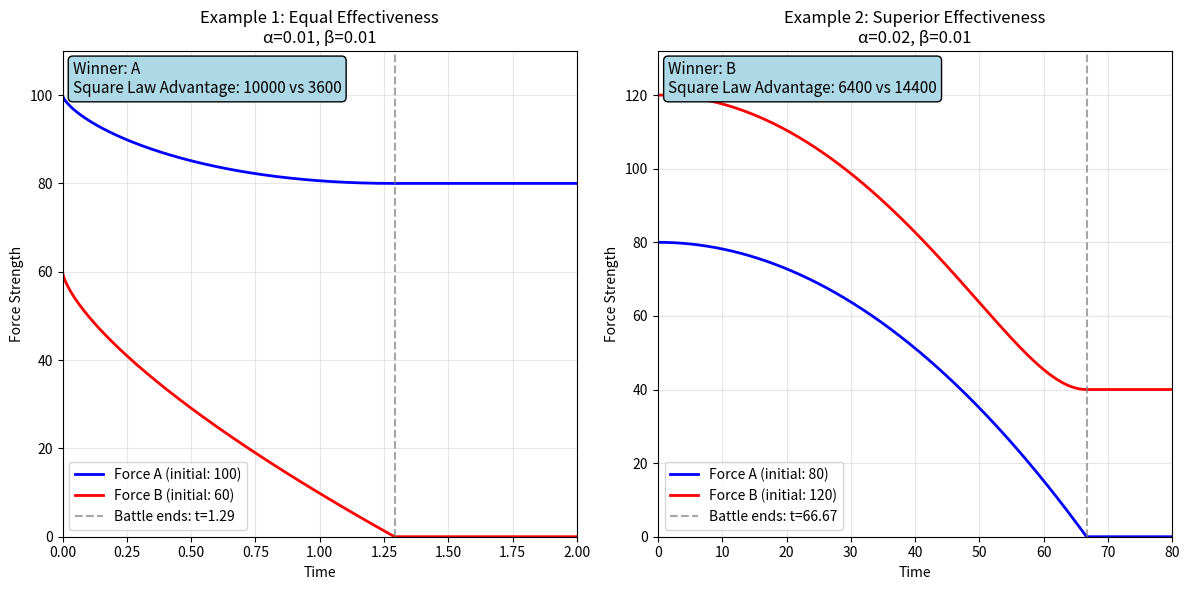

Write the Python code that produced this figure.
import numpy as np
import matplotlib.pyplot as plt

class LanchesterSquare:
    """
    Implementation of Lanchester's Square Law for modern combat.

    The Square Law assumes ranged combat where each unit can engage multiple enemies.
    Combat effectiveness is proportional to the square of force size.
    """

    # Constants for numerical calculations
    EFFECTIVENESS_TOLERANCE = 1e-10  # Numerical tolerance for determining if alpha ≈ beta (equal effectiveness). Avoids floating-point comparison issues.
    TIME_EXTENSION_FACTOR = 1.2      # Extends time arrays 20% beyond battle end for better visualization of final states
    TIME_MINIMUM_EXTENSION = 0.5     # Minimum time extension for very short battles to ensure readable plots
    DEFAULT_TIME_POINTS = 1000       # Number of time points for trajectory calculations. Balances smoothness with performance.
    SIMPLE_TIME_EXTENSION = 1.5      # 50% time extension for simple analytical solution (needs more padding for curved trajectories)
    SIMPLE_MINIMUM_TIME = 2.0        # Minimum visualization time for simple solution to show force dynamics clearly
    CURVE_EXPONENT = 0.7             # Exponent for curved force decrease in simple solution. Creates realistic non-linear casualty patterns where initial losses are slower, then accelerate.
    
    def __init__(self, A0, B0, alpha, beta):
        """
        Initialize the combat scenario.
        
        Parameters:
        A0 (float): Initial strength of force A
        B0 (float): Initial strength of force B  
        alpha (float): Effectiveness coefficient of A against B
        beta (float): Effectiveness coefficient of B against A
        """
        if A0 < 0 or B0 < 0:
            raise ValueError("Initial strengths must be non-negative.")
        if alpha < 0 or beta < 0:
            raise ValueError("Effectiveness coefficients must be non-negative.")
        self.A0 = A0
        self.B0 = B0
        self.alpha = alpha
        self.beta = beta

    def calculate_battle_outcome(self):
        """
        Calculate battle outcome based on Square Law invariant.

        Returns:
        tuple: (winner, remaining_strength, invariant)
        """
        invariant = self.alpha * self.A0**2 - self.beta * self.B0**2

        if invariant > 0:
            winner = 'A'
            remaining_strength = np.sqrt(invariant / self.alpha)
        elif invariant < 0:
            winner = 'B'
            remaining_strength = np.sqrt(-invariant / self.beta)
        else:
            winner = 'Draw'
            remaining_strength = 0

        return winner, remaining_strength, invariant

    def calculate_battle_end_time(self, winner, remaining_strength, invariant):
        """
        Calculate when the battle ends based on winner and invariant.

        Parameters:
        winner (str): 'A', 'B', or 'Draw'
        remaining_strength (float): Strength of winning force
        invariant (float): Square Law invariant

        Returns:
        float: Battle end time
        """
        if winner == 'A':
            # Time when B is eliminated
            if self.beta > 0:
                # Break down complex arctanh calculation for numerical stability
                ratio = np.sqrt(self.beta / self.alpha)
                denominator = np.sqrt(invariant / self.alpha + self.B0**2)
                arg = ratio * self.B0 / denominator

                # Check for valid arctanh domain [-1, 1]
                if abs(arg) >= 1.0:
                    t_end = self.B0 / (self.alpha * self.A0)  # Fallback approximation
                else:
                    t_end = (1 / np.sqrt(self.alpha * self.beta)) * np.arctanh(arg)
            else:
                t_end = self.B0 / (self.alpha * self.A0)  # Degenerate case
        elif winner == 'B':
            # Time when A is eliminated
            if self.alpha > 0:
                # Break down complex arctanh calculation for numerical stability
                ratio = np.sqrt(self.alpha / self.beta)
                denominator = np.sqrt(-invariant / self.beta + self.A0**2)
                arg = ratio * self.A0 / denominator

                # Check for valid arctanh domain [-1, 1]
                if abs(arg) >= 1.0:
                    t_end = self.A0 / (self.beta * self.B0)  # Fallback approximation
                else:
                    t_end = (1 / np.sqrt(self.alpha * self.beta)) * np.arctanh(arg)
            else:
                t_end = self.A0 / (self.beta * self.B0)  # Degenerate case
        else:
            # Both eliminated simultaneously - use approximation for mutual annihilation
            t_end = max(self.A0/np.sqrt(self.alpha * self.B0), self.B0/np.sqrt(self.beta * self.A0))

        return t_end

    def generate_force_trajectories(self, winner, remaining_strength, t_end, t, invariant):
        """
        Generate force strength trajectories over time.

        Parameters:
        winner (str): Battle winner
        remaining_strength (float): Final strength of winner
        t_end (float): Battle end time
        t (array): Time array
        invariant (float): Square Law invariant for proper dynamics

        Returns:
        tuple: (A_t, B_t) arrays of force strengths
        """
        A_t = np.zeros_like(t)
        B_t = np.zeros_like(t)

        for i, time in enumerate(t):
            if time >= t_end:
                if winner == 'A':
                    A_t[i] = remaining_strength
                    B_t[i] = 0
                elif winner == 'B':
                    A_t[i] = 0
                    B_t[i] = remaining_strength
                else:
                    A_t[i] = 0
                    B_t[i] = 0
            else:
                # Square Law dynamics: dA/dt = -β*A*B, dB/dt = -α*A*B
                # Use Square Law approximation based on invariant conservation
                time_ratio = time / t_end

                if winner == 'A':
                    # B decreases faster, maintaining Square Law relationship
                    B_remaining = self.B0 * (1 - time_ratio**2)  # Quadratic decay for losing force
                    # Use invariant: α*A² - β*B² = constant
                    A_squared = (invariant + self.beta * B_remaining**2) / self.alpha
                    A_t[i] = max(0, np.sqrt(max(0, A_squared)))
                    B_t[i] = max(0, B_remaining)
                elif winner == 'B':
                    # A decreases faster, maintaining Square Law relationship
                    A_remaining = self.A0 * (1 - time_ratio**2)  # Quadratic decay for losing force
                    # Use invariant: α*A² - β*B² = constant
                    B_squared = (self.alpha * A_remaining**2 - invariant) / self.beta
                    A_t[i] = max(0, A_remaining)
                    B_t[i] = max(0, np.sqrt(max(0, B_squared)))
                else:
                    # Draw case: both decrease at same rate
                    decay = 1 - time_ratio**2
                    A_t[i] = max(0, self.A0 * decay)
                    B_t[i] = max(0, self.B0 * decay)

        return A_t, B_t

    def analytical_solution(self, t_max=None):
        """
        Analytical solution for the Square Law.

        Uses the Square Law relationship: α*A²(t) - β*B²(t) = α*A₀² - β*B₀²

        Returns:
        dict: Contains time arrays, force strengths, battle end time, and winner
        """
        # Calculate battle outcome using helper method
        winner, remaining_strength, invariant = self.calculate_battle_outcome()

        # Calculate battle end time using helper method
        t_end = self.calculate_battle_end_time(winner, remaining_strength, invariant)

        # For numerical stability, use a simpler approach for time calculation
        if np.isnan(t_end) or np.isinf(t_end):
            # Use approximate method: integrate until one force is nearly eliminated
            if winner == 'A':
                t_end = self.B0 / (np.sqrt(self.alpha) * self.A0)
            elif winner == 'B':
                t_end = self.A0 / (np.sqrt(self.beta) * self.B0)
            else:
                t_end = min(self.A0 / (np.sqrt(self.beta) * self.B0), self.B0 / (np.sqrt(self.alpha) * self.A0))

        # Create time array
        if t_max is None:
            t_max = max(t_end * self.TIME_EXTENSION_FACTOR, t_end + self.TIME_MINIMUM_EXTENSION)

        t = np.linspace(0, t_max, self.DEFAULT_TIME_POINTS)

        # Generate force trajectories using helper method
        A_t, B_t = self.generate_force_trajectories(winner, remaining_strength, t_end, t, invariant)
        
        # Calculate casualties
        if winner == 'A':
            A_casualties = self.A0 - remaining_strength
            B_casualties = self.B0
        elif winner == 'B':
            A_casualties = self.A0
            B_casualties = self.B0 - remaining_strength
        else:
            A_casualties = self.A0
            B_casualties = self.B0
        
        return {
            'time': t,
            'A': A_t,
            'B': B_t,
            'battle_end_time': t_end,
            'winner': winner,
            'remaining_strength': remaining_strength,
            'A_casualties': A_casualties,
            'B_casualties': B_casualties,
            'invariant': invariant
        }
    
    def simple_analytical_solution(self, t_max=None):
        """
        Simplified analytical solution using the key Square Law insight.

        For equal effectiveness (alpha = beta), the winner is determined by
        initial force sizes, and A_final = sqrt(A₀² - B₀²) if A wins.
        """
        # Calculate the Square Law invariant for equal effectiveness case
        if abs(self.alpha - self.beta) < self.EFFECTIVENESS_TOLERANCE:  # Approximately equal
            effectiveness = self.alpha  # or self.beta, they're the same

            if self.A0**2 > self.B0**2:
                winner = 'A'
                remaining_strength = np.sqrt(self.A0**2 - self.B0**2)
                # Approximate battle duration
                t_end = 1.0 / (effectiveness * np.sqrt(self.A0 * self.B0))
            elif self.B0**2 > self.A0**2:
                winner = 'B'
                remaining_strength = np.sqrt(self.B0**2 - self.A0**2)
                t_end = 1.0 / (effectiveness * np.sqrt(self.A0 * self.B0))
            else:
                winner = 'Draw'
                remaining_strength = 0
                t_end = 1.0 / (effectiveness * np.sqrt(self.A0 * self.B0))

            invariant = self.alpha * self.A0**2 - self.beta * self.B0**2
        else:
            # Use general case (fallback to original method)
            return self.analytical_solution(t_max)

        # Create time array
        if t_max is None:
            t_max = max(t_end * self.SIMPLE_TIME_EXTENSION, self.SIMPLE_MINIMUM_TIME)

        t = np.linspace(0, t_max, self.DEFAULT_TIME_POINTS)

        # Use a simplified trajectory generation for equal effectiveness case
        A_t = np.zeros_like(t)
        B_t = np.zeros_like(t)

        for i, time in enumerate(t):
            if time >= t_end:
                if winner == 'A':
                    A_t[i] = remaining_strength
                    B_t[i] = 0
                elif winner == 'B':
                    A_t[i] = 0
                    B_t[i] = remaining_strength
                else:
                    A_t[i] = 0
                    B_t[i] = 0
            else:
                # Square Law approximation: faster initial casualties, then slowing
                progress = time / t_end

                if winner == 'A':
                    # B decreases faster (gets eliminated)
                    B_t[i] = self.B0 * (1 - progress**self.CURVE_EXPONENT)  # Curved decrease
                    A_t[i] = np.sqrt(max(0, self.A0**2 - (self.B0**2 - B_t[i]**2)))
                elif winner == 'B':
                    # A decreases faster (gets eliminated)
                    A_t[i] = self.A0 * (1 - progress**self.CURVE_EXPONENT)  # Curved decrease
                    B_t[i] = np.sqrt(max(0, self.B0**2 - (self.A0**2 - A_t[i]**2)))
                else:
                    # Both decrease at same rate
                    A_t[i] = self.A0 * (1 - progress)
                    B_t[i] = self.B0 * (1 - progress)

                A_t[i] = max(0, A_t[i])
                B_t[i] = max(0, B_t[i])
        
        return {
            'time': t,
            'A': A_t,
            'B': B_t,
            'battle_end_time': t_end,
            'winner': winner,
            'remaining_strength': remaining_strength,
            'A_casualties': self.A0 - (remaining_strength if winner == 'A' else 0),
            'B_casualties': self.B0 - (remaining_strength if winner == 'B' else 0),
            'invariant': self.alpha * self.A0**2 - self.beta * self.B0**2
        }
    
    def plot_battle(self, solution=None, title="Lanchester Square Law", ax=None):
        """
        Plot the battle dynamics over time.
        
        Parameters:
        solution (dict): Solution dictionary from analytical_solution()
        title (str): Plot title
        ax (matplotlib.axes): Axes to plot on. If None, creates new figure.
        """
        if solution is None:
            solution = self.simple_analytical_solution()
        
        if ax is None:
            plt.figure(figsize=(10, 6))
            ax = plt.gca()
        
        ax.plot(solution['time'], solution['A'], 'b-', linewidth=2, label=f'Force A (initial: {self.A0})')
        ax.plot(solution['time'], solution['B'], 'r-', linewidth=2, label=f'Force B (initial: {self.B0})')
        
        # Mark battle end
        if 'battle_end_time' in solution:
            ax.axvline(x=solution['battle_end_time'], color='gray', linestyle='--', alpha=0.7, 
                       label=f"Battle ends: t={solution['battle_end_time']:.2f}")
        
        ax.set_xlabel('Time')
        ax.set_ylabel('Force Strength')
        ax.set_title(f"{title}\nα={self.alpha}, β={self.beta}")
        ax.legend()
        ax.grid(True, alpha=0.3)
        ax.set_xlim(0, max(solution['time']))
        ax.set_ylim(0, max(self.A0, self.B0) * 1.1)
        
        # Add winner annotation and Square Law insight
        info_text = f"Winner: {solution['winner']}\nSquare Law Advantage: {self.A0**2:.0f} vs {self.B0**2:.0f}"
        ax.text(0.02, 0.98, info_text, 
                transform=ax.transAxes, fontsize=11, 
                verticalalignment='top', bbox=dict(boxstyle='round', facecolor='lightblue'))
        
        if ax is None:
            plt.tight_layout()
            plt.show()
    
    @classmethod
    def plot_multiple_battles(cls, battles, solutions=None, titles=None):
        """
        Plot multiple battle scenarios in parallel subplots.
        
        Parameters:
        battles (list): List of LanchesterSquare instances
        solutions (list): List of solution dictionaries (optional)
        titles (list): List of titles for each subplot (optional)
        """
        n_battles = len(battles)
        fig, axes = plt.subplots(1, n_battles, figsize=(6*n_battles, 6))
        
        # Handle case where there's only one battle
        if n_battles == 1:
            axes = [axes]
        
        for i, battle in enumerate(battles):
            solution = solutions[i] if solutions else None
            title = titles[i] if titles else f"Battle {i+1}"
            
            battle.plot_battle(solution=solution, title=title, ax=axes[i])
        
        plt.tight_layout()
        plt.show()


# Example usage and demonstration
if __name__ == "__main__":
    # Example 1: Equal effectiveness, size advantage
    print("Example 1: Equal Effectiveness - Size Matters")
    battle1 = LanchesterSquare(A0=100, B0=60, alpha=0.01, beta=0.01)
    solution1 = battle1.simple_analytical_solution()
    
    print(f"Battle ends at t = {solution1['battle_end_time']:.2f}")
    print(f"Winner: {solution1['winner']} with {solution1['remaining_strength']:.1f} units remaining")
    print(f"Force A casualties: {solution1['A_casualties']:.1f}")
    print(f"Force B casualties: {solution1['B_casualties']:.1f}")
    print(f"Square Law prediction: sqrt({battle1.A0}² - {battle1.B0}²) = sqrt({battle1.A0**2} - {battle1.B0**2}) = {np.sqrt(battle1.A0**2 - battle1.B0**2):.1f}")
    print()
    
    # Example 2: Effectiveness vs. numbers
    print("Example 2: Superior Effectiveness vs. Numbers")
    battle2 = LanchesterSquare(A0=80, B0=120, alpha=0.02, beta=0.01)
    solution2 = battle2.analytical_solution()
    
    print(f"Battle ends at t = {solution2['battle_end_time']:.2f}")
    print(f"Winner: {solution2['winner']} with {solution2['remaining_strength']:.1f} units remaining")
    print(f"A's effective strength: α×A₀² = {battle2.alpha}×{battle2.A0}² = {battle2.alpha * battle2.A0**2:.0f}")
    print(f"B's effective strength: β×B₀² = {battle2.beta}×{battle2.B0}² = {battle2.beta * battle2.B0**2:.0f}")
    print(f"Invariant: {solution2['invariant']:.0f} ({'A wins' if solution2['invariant'] > 0 else 'B wins' if solution2['invariant'] < 0 else 'Draw'})")
    print()
    
    # Plot both examples using the new method
    LanchesterSquare.plot_multiple_battles(
        battles=[battle1, battle2],
        solutions=[solution1, solution2],
        titles=["Example 1: Equal Effectiveness", "Example 2: Superior Effectiveness"]
    )
    
    # Comparison with Linear Law
    print("\nComparison: Square Law vs Linear Law")
    print("="*50)
    print(f"Scenario: A0={battle1.A0}, B0={battle1.B0}, equal effectiveness")
    print(f"Linear Law winner remainder: {battle1.A0 - battle1.B0} units")
    print(f"Square Law winner remainder: {solution1['remaining_strength']:.1f} units")
    print(f"Square Law advantage: {solution1['remaining_strength'] - (battle1.A0 - battle1.B0):.1f} more survivors")